Run: headless pygame with SDL's dummy video driver; simulated clock (each Clock.tick advances the game by its frame time, no real sleeping); random seed 0; keys injected as events and as key.get_pressed() state; no mouse input.
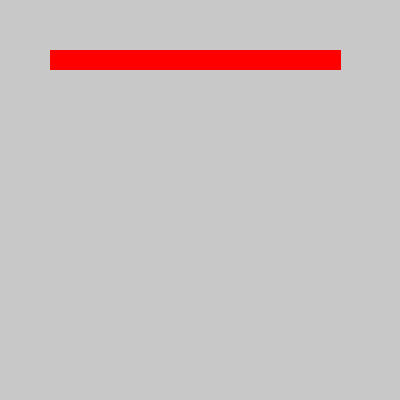
Frame 1 of 4 · flips 1–60 · no input
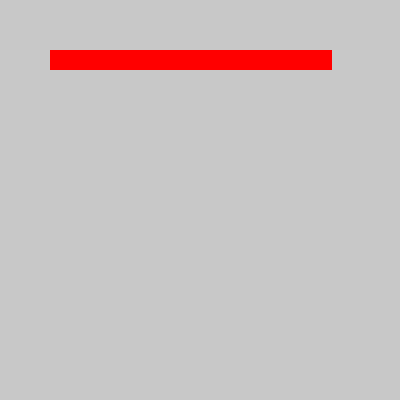
Frame 2 of 4 · flips 61–180 · tapped SPACE, RETURN · held RIGHT (→), D
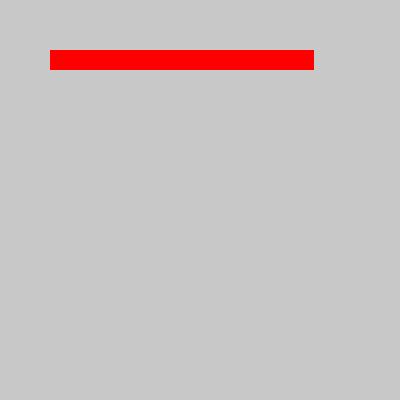
Frame 3 of 4 · flips 181–300 · held DOWN (↓), S
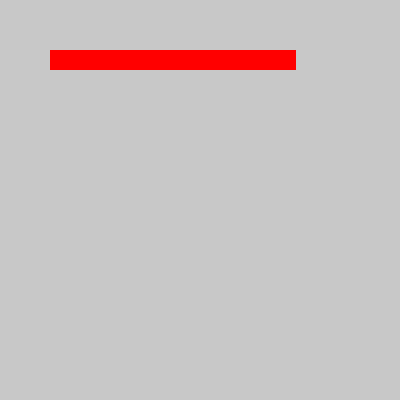
Frame 4 of 4 · flips 301–420 · held LEFT (←), A, UP (↑), W

The pygame program that drew these frames:

import pygame, sys, time

# initialize
pygame.init()
screen = pygame.display.set_mode((400, 400))

hunger = 100
clock = pygame.time.Clock()

while True:
    for event in pygame.event.get():
        if event.type == pygame.QUIT:
            sys.exit()
        if event.type == pygame.KEYDOWN:
            if event.key == pygame.K_SPACE:  # Feed pet
                hunger = min(hunger + 20, 100)

    # bar decreases over time
    hunger -= 0.05
    if hunger <= 0:
        pet_state = "sad"
    else:
        pet_state = "happy"

    # background + pet + hunger bar
    screen.fill((200,200,200))
    pygame.draw.rect(screen, (255,0,0), (50,50, hunger*3, 20))  # hunger bar
    pygame.display.flip()
    clock.tick(30)
